Run: headless pygame with SDL's dummy video driver; simulated clock (each Clock.tick advances the game by its frame time, no real sleeping); random seed 0; keys injected as events and as key.get_pressed() state; no mouse input.
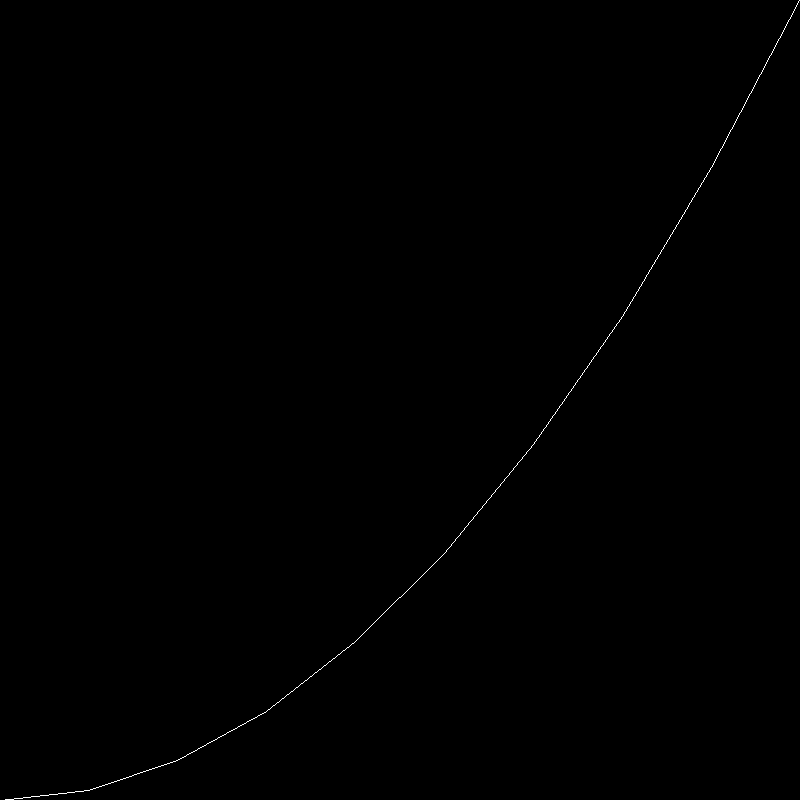
Frame 1 of 4 · flips 1–60 · no input
Frame 2 of 4 · flips 61–180 · tapped SPACE, RETURN · held RIGHT (→), D · screen unchanged from frame 1, image omitted
Frame 3 of 4 · flips 181–300 · held DOWN (↓), S · screen unchanged from frame 2, image omitted
Frame 4 of 4 · flips 301–420 · held LEFT (←), A, UP (↑), W · screen unchanged from frame 3, image omitted

The pygame program that drew these frames:

import pygame as py

def normalize(data, lower, upper):
    minimum = min(data)
    maximum = max(data) + 0.0000000001
    a = (upper-lower)/(maximum-minimum)
    b = upper - a * maximum
    return list(map(lambda x: a * x + b, data))


def draw_graph(surface, x, y, colour=py.Color('white')):
    x = normalize(x, 0, surface.get_width())
    y = normalize(y, 0, surface.get_height())
    for i in range(len(x)-1):
        x_cor1 = int(x[i])
        y_cor1 = int(surface.get_height() - y[i])
        x_cor2 = int(x[i+1])
        y_cor2 = int(surface.get_height() - y[i+1])
        py.draw.line(surface, colour, (x_cor1, y_cor1), (x_cor2, y_cor2))


class Stats:
    def __init__(self):
        self.events = []

    def get_y(self, target_word):
        y = []

        current = 0
        total = 0
        for e in self.events:
            total += 1
            if target_word in e:
                current += 1
            y.append(current/total)

        return y

    def get_surf(self, shape=(800, 800)):
        surf = py.Surface(shape)
        surf.fill(py.Color('white'))

        x = range(len(self.events))
        y = self.get_y("correct")

        if len(x) == 0 or len(y) == 0:
            return surf
        
        draw_graph(surf, x, y, py.Color('blue'))
        return surf
        

if __name__ == "__main__":
    py.init()
    display = py.display.set_mode((800, 800))
    x = range(0, 10)
    y = [n**2 for n in x]
    draw_graph(display, x, y)
    while True:
        py.display.update()
